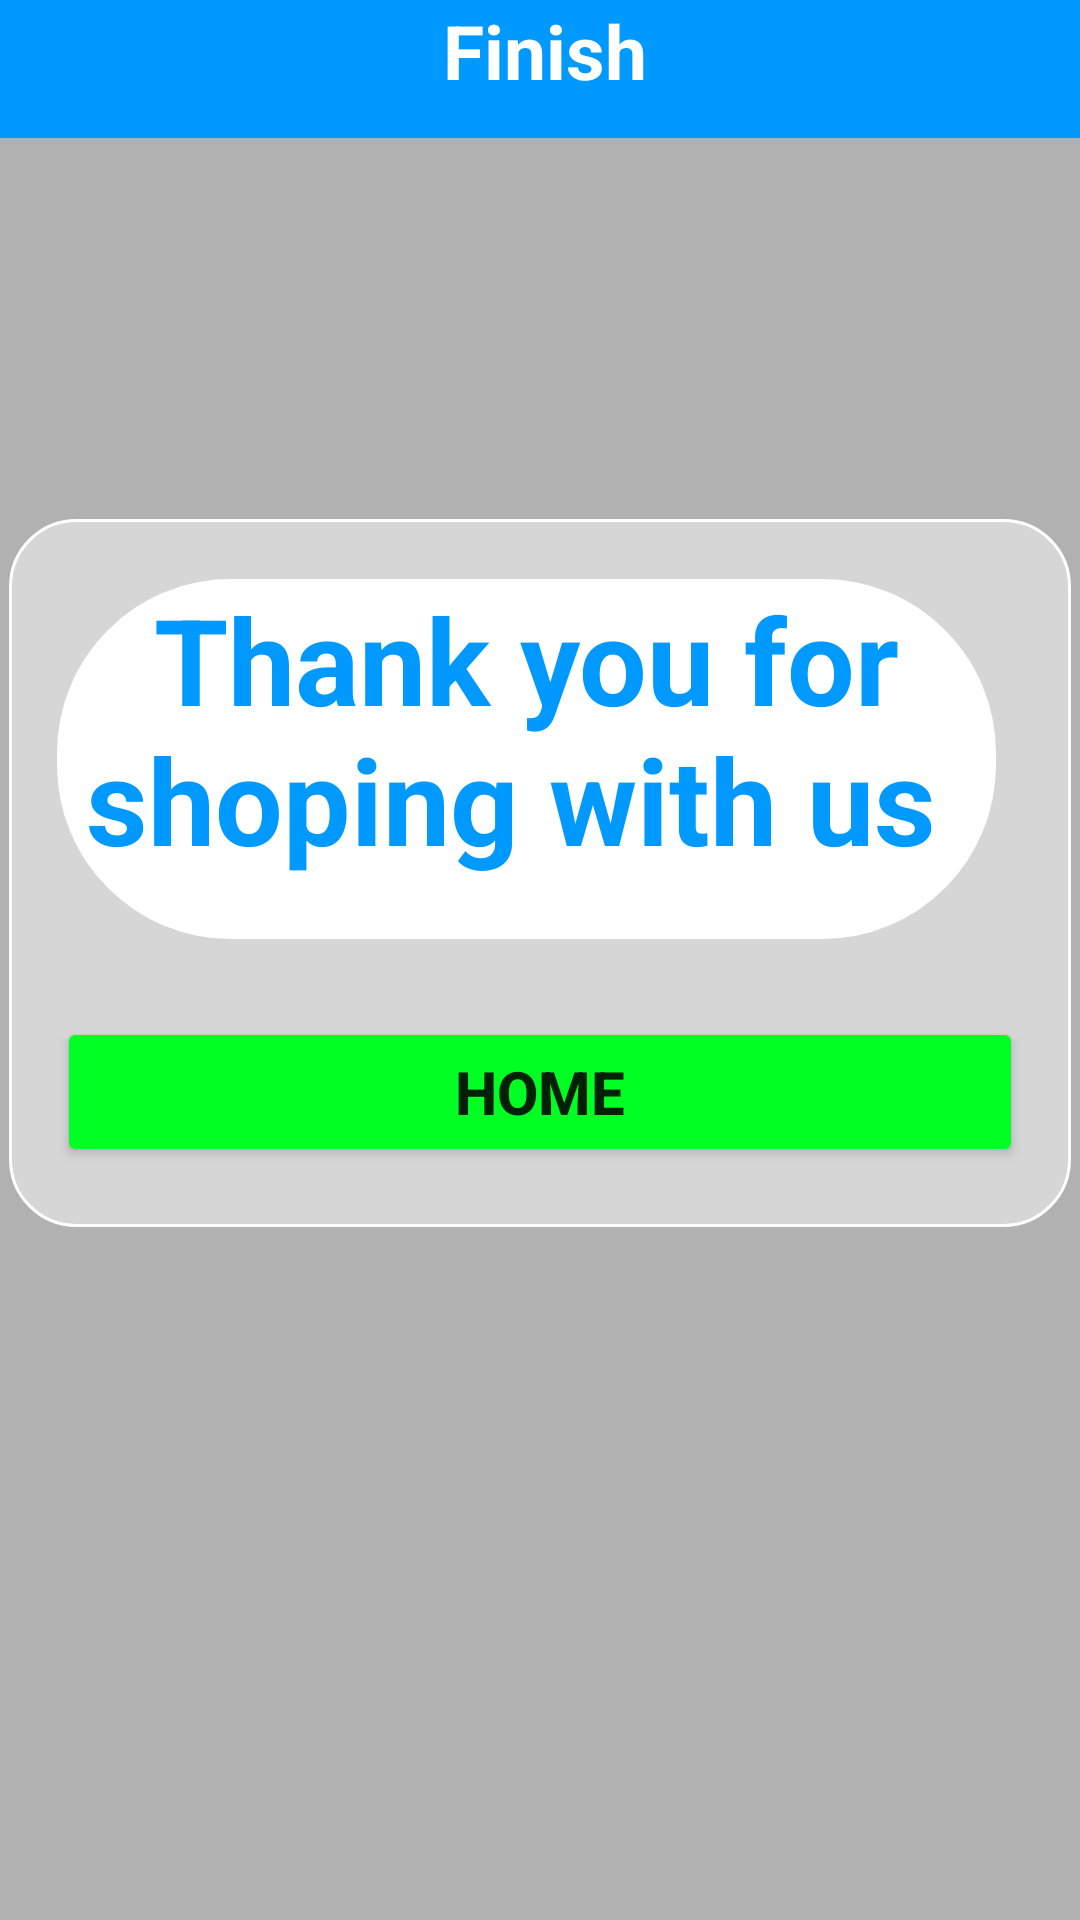

Produce the Android XML layout that renders to this screen, including the resource entries it uses.
<!-- AndroidManifest.xml: application theme Theme.MADGroupProject -->
<!-- res/layout/activity_cart_thank.xml -->
<?xml version="1.0" encoding="utf-8"?>
<androidx.constraintlayout.widget.ConstraintLayout xmlns:android="http://schemas.android.com/apk/res/android"
    xmlns:app="http://schemas.android.com/apk/res-auto"
    xmlns:tools="http://schemas.android.com/tools"
    android:layout_width="match_parent"
    android:layout_height="match_parent"
    android:background="#B1B1B1"
    tools:context=".cart_thank_activity">

    <TextView
        android:id="@+id/svdtxt12"
        android:layout_width="415dp"
        android:layout_height="46dp"
        android:layout_marginStart="170dp"
        android:layout_marginEnd="183dp"
        android:background="#0099ff"
        android:text="Finish"
        android:textAlignment="center"
        android:textColor="@color/white"
        android:textSize="25dp"
        android:textStyle="bold"
        app:layout_constraintBottom_toBottomOf="parent"
        app:layout_constraintEnd_toEndOf="parent"
        app:layout_constraintHorizontal_bias="0.481"
        app:layout_constraintStart_toStartOf="parent"
        app:layout_constraintTop_toTopOf="parent"
        app:layout_constraintVertical_bias="0.0" />

    <LinearLayout
        android:layout_width="354dp"
        android:layout_height="wrap_content"
        android:background="@drawable/txt_white_bg"
        android:orientation="vertical"
        app:layout_constraintBottom_toBottomOf="parent"
        app:layout_constraintEnd_toEndOf="parent"
        app:layout_constraintHorizontal_bias="0.491"
        app:layout_constraintStart_toStartOf="parent"
        app:layout_constraintTop_toTopOf="parent"
        app:layout_constraintVertical_bias="0.428">

        <TextView
            android:id="@+id/svdtxt13"
            android:layout_width="313dp"
            android:layout_height="120dp"
            android:layout_marginStart="16dp"
            android:layout_marginTop="20dp"
            android:layout_marginEnd="16dp"
            android:layout_marginBottom="16dp"
            android:background="@drawable/edittxt_white"
            android:text="Thank you for shoping with us "
            android:textAlignment="center"
            android:textColor="#0099ff"
            android:textSize="40dp"
            android:textStyle="bold" />
        <Button
            android:id="@+id/svdbtn5"
            android:layout_width="match_parent"
            android:layout_height="50dp"
            android:layout_marginStart="16dp"
            android:layout_marginTop="10dp"
            android:layout_marginEnd="16dp"
            android:layout_marginBottom="20dp"
            android:backgroundTint="#00FF22"
            android:text="HOME"
            android:textSize="20dp"
            android:textStyle="bold" />

    </LinearLayout>

</androidx.constraintlayout.widget.ConstraintLayout>
<!-- resources referenced by this layout -->
<resources>
  <color name="white">#FFFFFFFF</color>
  <!-- drawable edittxt_white (drawable) -->
  <?xml version="1.0" encoding="utf-8"?>
  <selector xmlns:android="http://schemas.android.com/apk/res/android">
  <item>
      <shape android:shape="rectangle">
          <corners android:radius="58dp"/>
          <solid android:color="#FFFFFF"/>
      </shape>
  </item>
  </selector>
  <!-- drawable txt_white_bg (drawable) -->
  <?xml version="1.0" encoding="utf-8"?>
  <selector xmlns:android="http://schemas.android.com/apk/res/android">
  <item>
      <shape android:shape="rectangle">
          <solid android:color="#77FFFFFF"/>
          <stroke android:color="@color/white" android:width="1dp"/>
  <corners android:radius="22dp"/>
      </shape>
  </item>
  </selector>
  <style name="Theme.MADGroupProject" parent="Theme.MaterialComponents.DayNight.DarkActionBar">
          
          <item name="colorPrimary">@color/purple_500</item>
          <item name="colorPrimaryVariant">@color/purple_700</item>
          <item name="colorOnPrimary">@color/white</item>
          
          <item name="colorSecondary">@color/teal_200</item>
          <item name="colorSecondaryVariant">@color/teal_700</item>
          <item name="colorOnSecondary">@color/black</item>
          
          <item name="android:statusBarColor" tools:targetApi="l">?attr/colorPrimaryVariant</item>
          
      </style>
  <color name="purple_500">#0099FF</color>
  <color name="purple_700">#0099FF</color>
  <color name="teal_200">#FF03DAC5</color>
  <color name="teal_700">#FF018786</color>
  <color name="black">#FF000000</color>
</resources>
